Run: headless pygame with SDL's dummy video driver; simulated clock (each Clock.tick advances the game by its frame time, no real sleeping); random seed 0; keys injected as events and as key.get_pressed() state; mouse plan: one left click at the window centre at the start of phase 2, then a move to the lower-right quarter at the start of phase 3.
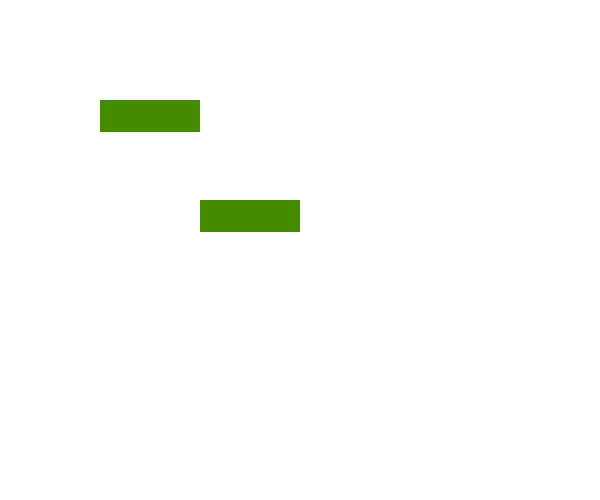
Frame 1 of 4 · flips 1–60 · no input
Frame 2 of 4 · flips 61–180 · clicked the window centre · tapped SPACE, RETURN · held RIGHT (→), D · screen unchanged from frame 1, image omitted
Frame 3 of 4 · flips 181–300 · moved the mouse to the lower-right quarter · held DOWN (↓), S · screen unchanged from frame 2, image omitted
Frame 4 of 4 · flips 301–420 · held LEFT (←), A, UP (↑), W · screen unchanged from frame 3, image omitted

The pygame program that drew these frames:

# import sys module
import pygame
import sys
  
  
# pygame.init() will initialize all
# imported module
pygame.init()
  
clock = pygame.time.Clock()
  
# it will display on screen
screen = pygame.display.set_mode([600, 500])
  
# basic font for user typed
base_font = pygame.font.Font(None, 32)
user_pseudo = ''
user_mdp = ''
  
# create rectangle
input_pseudo = pygame.Rect(200, 200, 140, 32)
input_mdp = pygame.Rect(100, 100, 140, 32)
  
# color_active stores color(lightskyblue3) which
# gets active when input box is clicked by user
color_active = pygame.Color('lightskyblue3')
  
# color_passive store color(chartreuse4) which is
# color of input box.
color_passive = pygame.Color('chartreuse4')

pseudo_color = color_passive
mdp_color = color_passive
  
pseudo_active = False
mdp_active = False

while True:
    for event in pygame.event.get():
  
      # if user types QUIT then the screen will close
        if event.type == pygame.QUIT:
            pygame.quit()
            sys.exit()
  
        if event.type == pygame.MOUSEBUTTONDOWN:
            if input_pseudo.collidepoint(event.pos):
                pseudo_active = True
                mdp_active = False
            elif input_mdp.collidepoint(event.pos):
                mdp_active = True
                pseudo_active = False
            else:
                mdp_active = False
                pseudo_active = False
            
  
        if event.type == pygame.KEYDOWN:
  
            # Check for backspace
            if event.key == pygame.K_BACKSPACE:
                if pseudo_active:
                    # get text input from 0 to -1 i.e. end.
                    user_pseudo = user_pseudo[:-1]
                if mdp_active:
                    user_mdp = user_mdp[:-1]
            else:
                if pseudo_active:
                    user_pseudo += event.unicode
                if mdp_active:
                    user_mdp += event.unicode
    # it will set background color of screen
    screen.fill((255, 255, 255))
  
    pseudo_color = color_active if pseudo_active else color_passive
    mdp_color = color_active if mdp_active else color_passive
          
    # draw pseudoangle and argument passed which should
    # be on screen
    pygame.draw.rect(screen, pseudo_color, input_pseudo)
    pygame.draw.rect(screen, mdp_color, input_mdp)
  
    pseudo_surface = base_font.render(user_pseudo, True, (255, 255, 255))
    mdp_surface2 = base_font.render(user_mdp, True, (255, 255, 255))

    # render at position stated in arguments
    screen.blit(pseudo_surface, (input_pseudo.x+5, input_pseudo.y+5))
    screen.blit(mdp_surface2, (input_mdp.x+5, input_mdp.y+5))
    
    # set width of textfield so that text cannot get
    # outside of user's text input
    input_pseudo.w = max(100, pseudo_surface.get_width()+10)
    input_mdp.w = max(100, mdp_surface2.get_width()+10)

    # display.flip() will update only a portion of the
    # screen to updated, not full area
    pygame.display.flip()
      
    # clock.tick(60) means that for every second at most
    # 60 frames should be passed.
    clock.tick(60)
